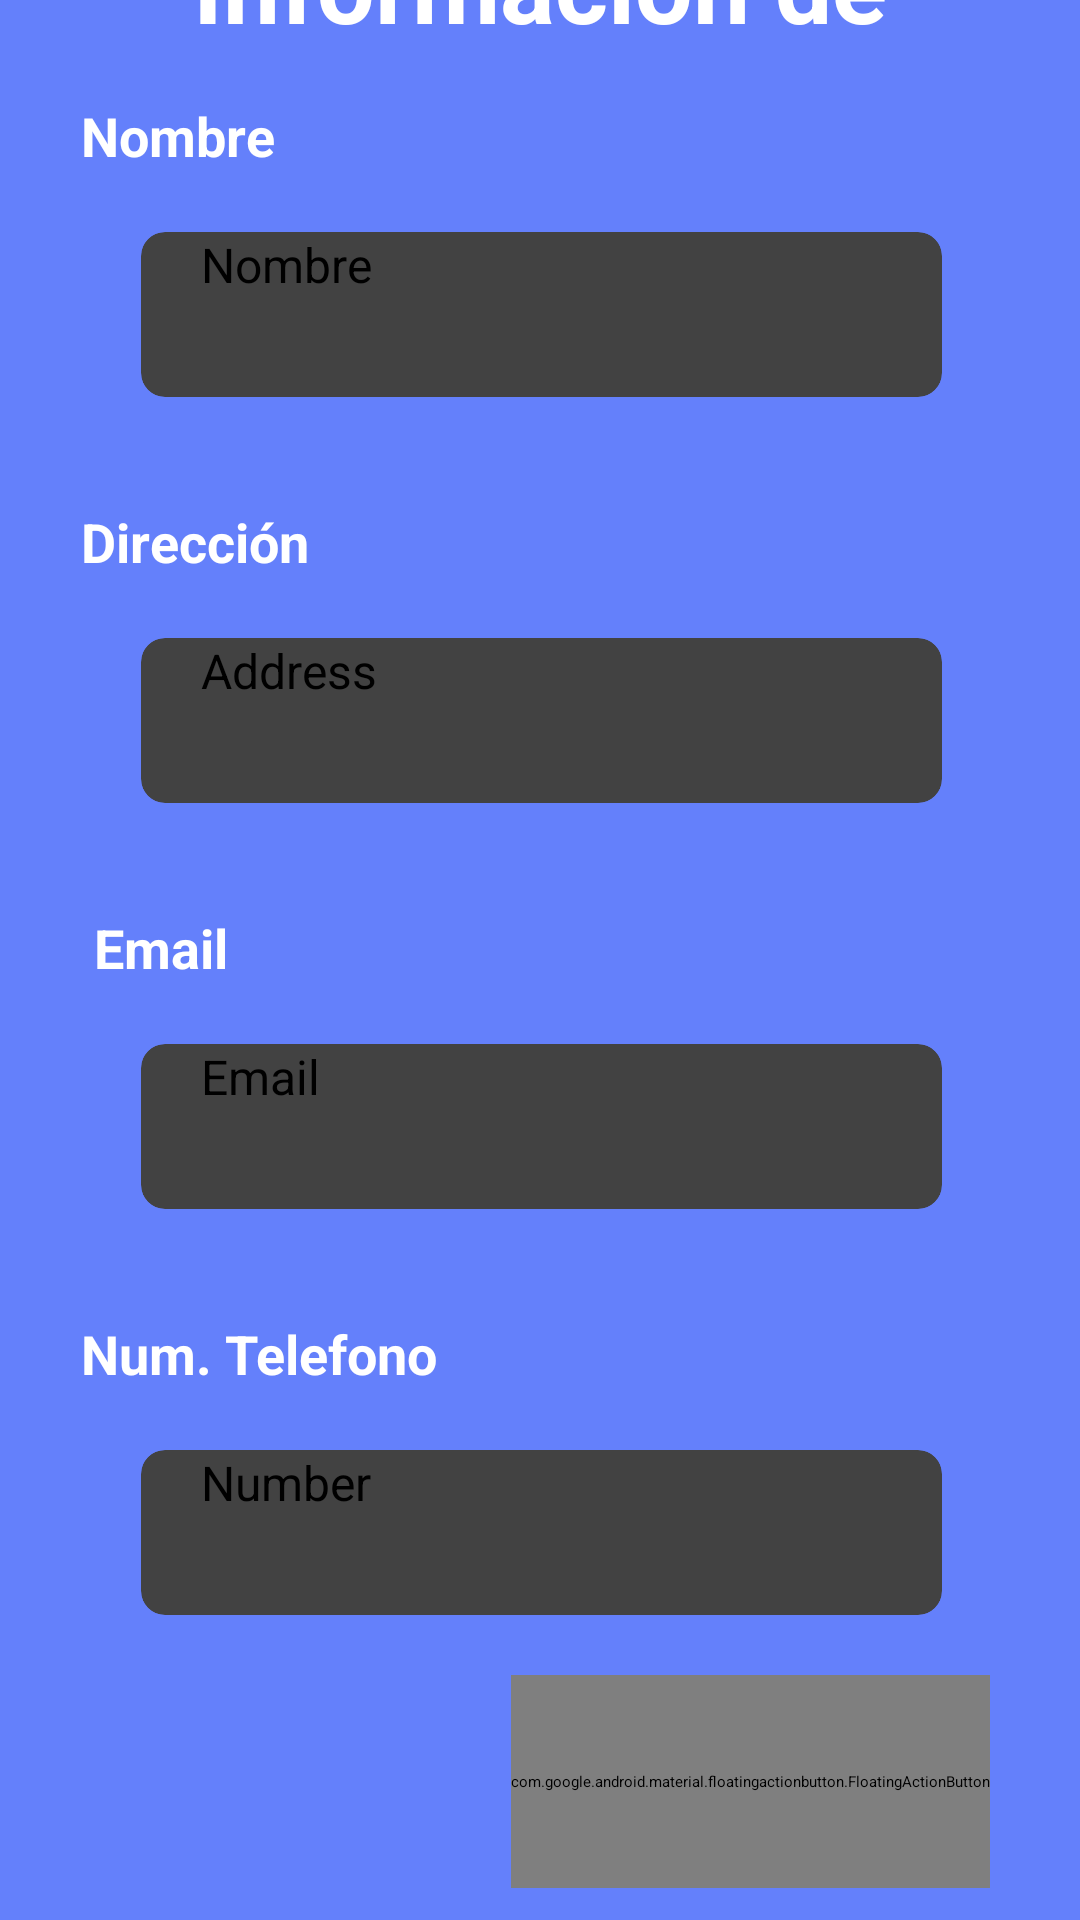

Write the Android layout XML for this screen, with the resource values it uses.
<!-- AndroidManifest.xml: application theme Theme.BlogApp -->
<!-- res/layout/fragment_contact.xml -->
<?xml version="1.0" encoding="utf-8"?>
<LinearLayout xmlns:android="http://schemas.android.com/apk/res/android"
    xmlns:app="http://schemas.android.com/apk/res-auto"
    xmlns:tools="http://schemas.android.com/tools"
    android:layout_width="match_parent"
    android:layout_height="match_parent"
    android:background="@color/primary1"
    android:gravity="center"
    android:onClick="clickActualizar"
    android:orientation="vertical"
    tools:context=".PersonalFragment">
    <TextView
        android:id="@+id/titleTextView"
        android:layout_width="match_parent"
        android:layout_height="40dp"
        android:text="Información de contacto"
        android:textSize="34sp"
        android:textStyle="bold"
        android:textColor="@color/white"
        android:layout_marginTop="16dp"
        android:layout_marginBottom="16dp"
        android:gravity="center" />

    <ScrollView
        android:layout_width="match_parent"
        android:layout_height="wrap_content">

        <LinearLayout
            android:layout_width="match_parent"
            android:layout_height="wrap_content"
            android:layout_below="@id/titleTextView"
            android:orientation="vertical"
            android:layout_marginStart="27dp"
            android:layout_marginEnd="26dp"
            android:layout_marginTop="5dp">

            <TextView
                android:id="@+id/nameLabelTextView"
                android:layout_width="match_parent"
                android:layout_height="wrap_content"
                android:text="Nombre"
                android:textColor="@color/white"
                android:textSize="18sp"
                android:textStyle="bold" />

            <androidx.cardview.widget.CardView
                android:layout_width="match_parent"
                android:layout_height="wrap_content"
                android:layout_margin="20dp"
                app:cardCornerRadius="8dp"
                app:cardElevation="4dp">

                <EditText
                    android:id="@+id/nameTxt"
                    android:layout_width="match_parent"
                    android:layout_height="55dp"
                    android:background="@drawable/background_edit_text"
                    android:hint="Nombre"
                    android:inputType="text"
                    android:textColor="@android:color/black"
                    android:maxLines="1"
                    android:paddingStart="20dp"
                    android:paddingEnd="20dp"
                    android:textSize="16sp" />

            </androidx.cardview.widget.CardView>



            <TextView
                android:id="@+id/addressLabelTextView"
                android:layout_width="match_parent"
                android:layout_height="wrap_content"
                android:text="Dirección"
                android:textColor="@color/white"
                android:textSize="18sp"
                android:textStyle="bold"
                android:layout_marginTop="16dp" />
            <androidx.cardview.widget.CardView
                android:layout_width="match_parent"
                android:layout_height="wrap_content"
                android:layout_margin="20dp"
                app:cardCornerRadius="8dp"
                app:cardElevation="4dp">


                <EditText
                    android:id="@+id/addressTxt"
                    android:textColor="@android:color/black"
                    android:layout_width="match_parent"
                    android:layout_height="55dp"

                    android:background="@drawable/background_edit_text"
                    android:hint="Address"
                    android:inputType="text"
                    android:maxLines="1"
                    android:paddingStart="20dp"
                    android:paddingEnd="20dp"
                    android:textSize="16sp" />
            </androidx.cardview.widget.CardView>

            <TextView
                android:id="@+id/emailLabelTextView"
                android:layout_width="match_parent"
                android:layout_height="wrap_content"
                android:text=" Email"
                android:textColor="@color/white"
                android:textSize="18sp"
                android:textStyle="bold"
                android:layout_marginTop="16dp" />
            <androidx.cardview.widget.CardView
                android:layout_width="match_parent"
                android:layout_height="wrap_content"
                android:layout_margin="20dp"
                app:cardCornerRadius="8dp"
                app:cardElevation="4dp">



                <EditText
                    android:id="@+id/emailTxt"
                    android:textColor="@android:color/black"
                    android:layout_width="match_parent"
                    android:layout_height="55dp"

                    android:background="@drawable/background_edit_text"
                    android:hint="Email"
                    android:inputType="textEmailAddress"
                    android:maxLines="1"
                    android:paddingStart="20dp"
                    android:paddingEnd="20dp"
                    android:textSize="16sp" />
            </androidx.cardview.widget.CardView>


            <TextView
                android:id="@+id/phoneLabelTextView"
                android:layout_width="match_parent"
                android:layout_height="wrap_content"
                android:text="Num. Telefono"
                android:textColor="@color/white"
                android:textSize="18sp"
                android:textStyle="bold"
                android:layout_marginTop="16dp" />
            <androidx.cardview.widget.CardView
                android:layout_width="match_parent"
                android:layout_height="wrap_content"
                android:layout_margin="20dp"
                app:cardCornerRadius="8dp"
                app:cardElevation="4dp">
                <EditText
                    android:id="@+id/numTxt"
                    android:textColor="@android:color/black"
                    android:layout_width="match_parent"
                    android:layout_height="55dp"

                    android:background="@drawable/background_edit_text"
                    android:hint="Number"
                    android:digits="0123456789"
                    android:maxLength="10"
                    android:maxLines="1"
                    android:inputType="phone"
                    android:paddingStart="20dp"
                    android:paddingEnd="20dp"
                    android:textSize="16sp" />
            </androidx.cardview.widget.CardView>


        </LinearLayout>

    </ScrollView>

    <com.google.android.material.floatingactionbutton.FloatingActionButton
        android:id="@+id/editContact"
        android:layout_width="wrap_content"
        android:layout_height="71dp"
        android:layout_gravity="bottom|end"
        android:layout_marginEnd="30dp"
        android:layout_marginBottom="55dp"
        android:src="@drawable/edit" />

</LinearLayout>
<!-- resources referenced by this layout -->
<resources>
  <color name="primary1">#6480fb</color>
  <color name="white">#FFFFFFFF</color>
  <!-- drawable edit (drawable) -->
  <vector android:height="24dp" android:tint="#DDD3E3"
      android:viewportHeight="24" android:viewportWidth="24"
      android:width="24dp" xmlns:android="http://schemas.android.com/apk/res/android">
      <path android:fillColor="@android:color/white" android:pathData="M3,17.25V21h3.75L17.81,9.94l-3.75,-3.75L3,17.25zM20.71,7.04c0.39,-0.39 0.39,-1.02 0,-1.41l-2.34,-2.34c-0.39,-0.39 -1.02,-0.39 -1.41,0l-1.83,1.83 3.75,3.75 1.83,-1.83z"/>
  </vector>
</resources>
